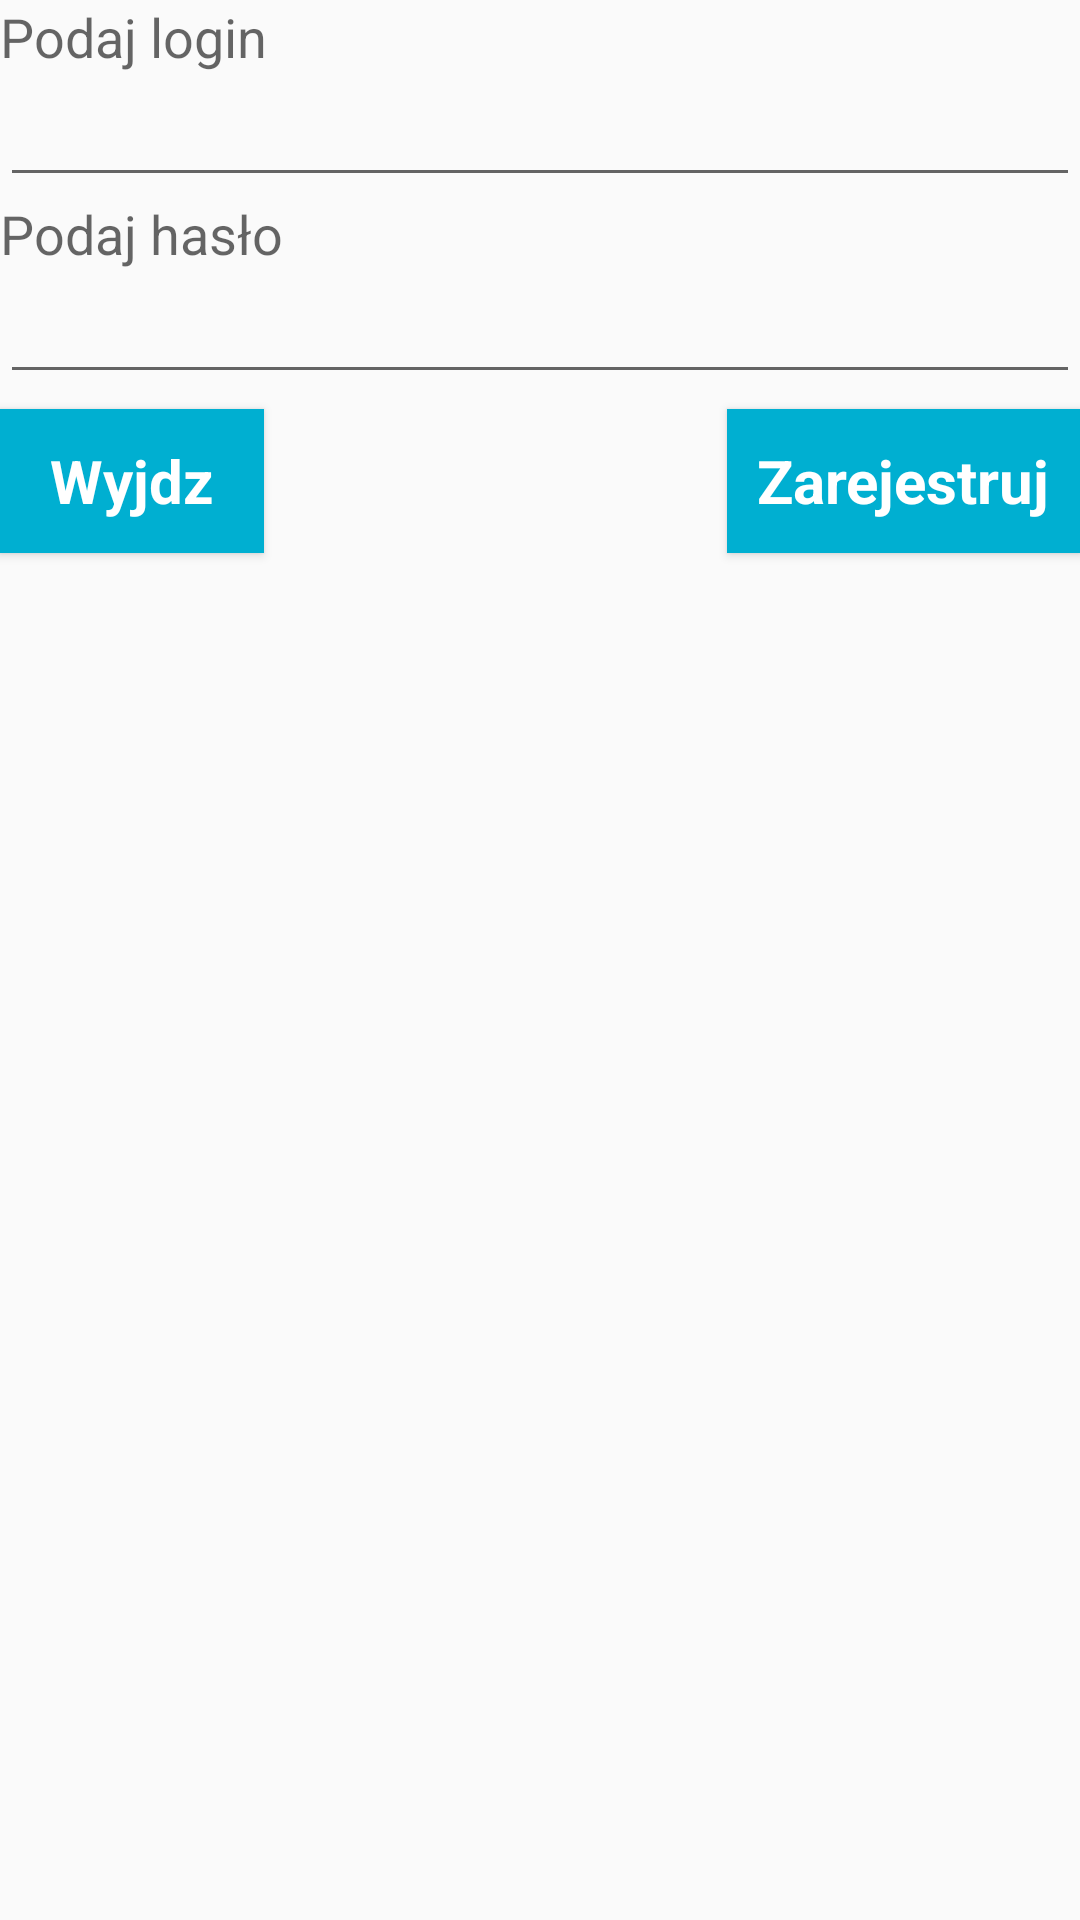

The Android layout XML behind this screen, and the referenced resources:
<!-- AndroidManifest.xml: application theme AppTheme -->
<!-- res/layout/register_alertdialog.xml -->
<?xml version="1.0" encoding="utf-8"?>
<LinearLayout xmlns:android="http://schemas.android.com/apk/res/android"
    android:orientation="vertical" android:layout_width="match_parent"
    android:layout_height="match_parent">

    <TextView
        android:layout_width="wrap_content"
        android:layout_height="wrap_content"
        android:text="Podaj login"
        android:textAppearance="?android:attr/textAppearanceMedium"
        android:id="@+id/textView2" />

    <EditText
        android:layout_width="match_parent"
        android:layout_height="wrap_content"
        android:id="@+id/editLogin" />

    <TextView
        android:layout_width="wrap_content"
        android:layout_height="wrap_content"
        android:textAppearance="?android:attr/textAppearanceMedium"
        android:text="Podaj hasło"
        android:id="@+id/textView3" />

    <EditText
        android:layout_width="match_parent"
        android:layout_height="wrap_content"
        android:inputType="textPassword"
        android:ems="10"
        android:id="@+id/editPass"
        android:layout_gravity="center_horizontal" />

    <RelativeLayout
        android:layout_width="match_parent"
        android:layout_height="match_parent">
    <Button
        android:layout_width="wrap_content"
        android:layout_height="wrap_content"
        android:text="Wyjdz"
        style="@style/button"
        android:id="@+id/buttonClose"
        android:layout_gravity="start"/>

    <Button
        android:layout_width="wrap_content"
        android:layout_height="wrap_content"
        android:text="Zarejestruj"
        style="@style/button"
        android:id="@+id/buttonRegister"
        android:layout_gravity="end"
        android:layout_alignParentTop="true"
        android:layout_alignParentRight="true"
        android:layout_alignParentEnd="true" />
    </RelativeLayout>
</LinearLayout>
<!-- resources referenced by this layout -->
<resources>
  <style name="button" parent="@android:style/Widget.Button">
          <item name="android:gravity">center_vertical|center_horizontal</item>
          <item name="android:textColor">#FFFFFFFF</item>
          <item name="android:textSize">20dip</item>
          <item name="android:textStyle">bold</item>
          <item name="android:background">#00AFD1</item>
          <item name="android:focusable">true</item>
          <item name="android:clickable">true</item>
          <item name="android:layout_marginTop">5dp</item>
          <item name="android:layout_marginBottom">5dp</item>
          <item name="android:padding">10dp</item>
      </style>
  <style name="AppTheme" parent="Theme.AppCompat.Light.DarkActionBar">
          
      </style>
</resources>
